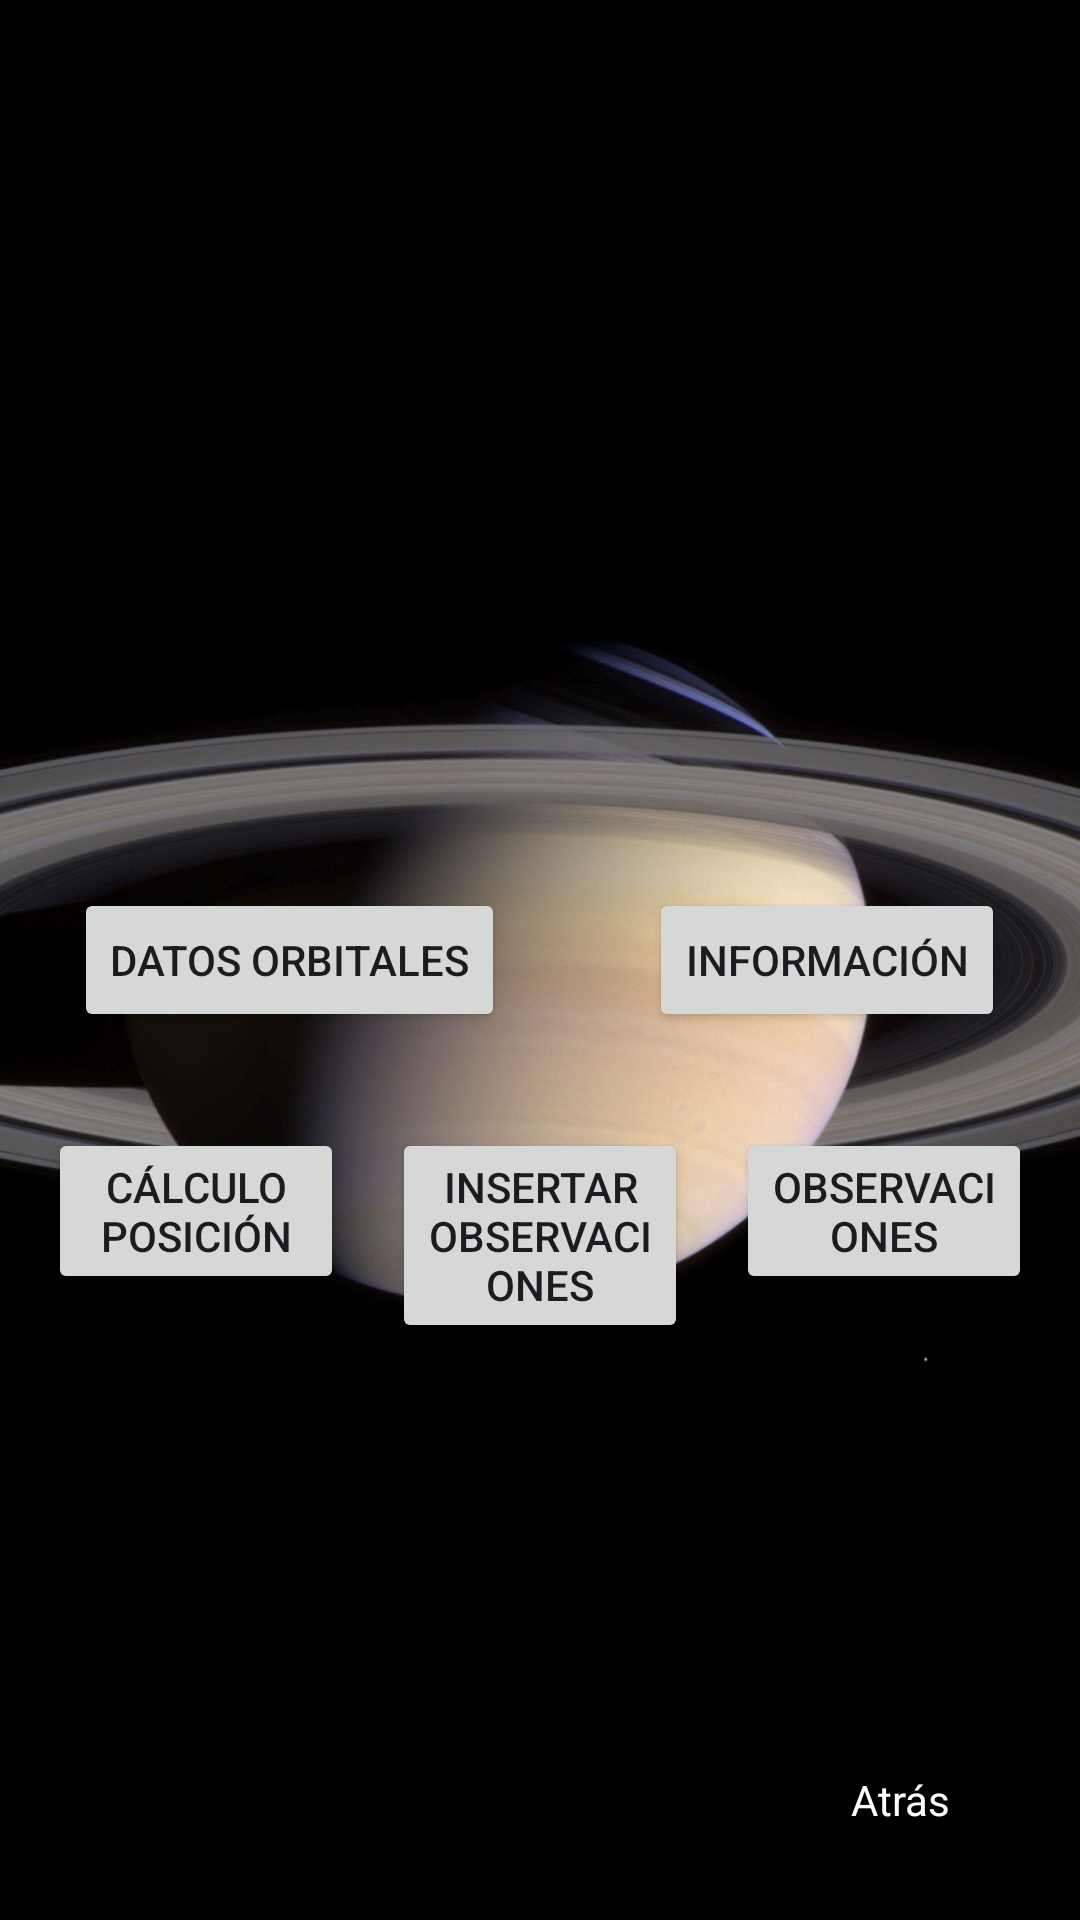

Android layout source for this screen:
<!-- AndroidManifest.xml: application theme Theme.SimSaturno -->
<!-- res/layout/activity_datos.xml -->
<?xml version="1.0" encoding="utf-8"?>
<RelativeLayout xmlns:android="http://schemas.android.com/apk/res/android"
    android:layout_width="match_parent"
    android:layout_height="match_parent">

    
    <ImageView
        android:id="@+id/backgroundImage"
        android:layout_width="match_parent"
        android:layout_height="match_parent"
        android:scaleType="centerCrop"
        android:src="@drawable/bac"
        android:contentDescription="@string/fondo"
        android:layout_alignParentTop="true"
        android:layout_alignParentStart="true" />

    
    <LinearLayout
        android:id="@+id/layoutFila1"
        android:layout_width="wrap_content"
        android:layout_height="wrap_content"
        android:orientation="horizontal"
        android:layout_centerHorizontal="true"
        android:layout_centerVertical="true">

        <Button
            android:id="@+id/btnDatosOrbitales"
            android:layout_width="wrap_content"
            android:layout_height="wrap_content"
            android:text="Datos Orbitales"
            android:layout_marginEnd="24dp"/>

        <Button
            android:id="@+id/btnInformacion"
            android:layout_width="wrap_content"
            android:layout_height="wrap_content"
            android:text="Información"
            android:layout_marginStart="24dp"/>
    </LinearLayout>

    
    <LinearLayout
        android:id="@+id/layoutFila2"
        android:layout_width="match_parent"
        android:layout_height="wrap_content"
        android:orientation="horizontal"
        android:layout_below="@id/layoutFila1"
        android:layout_marginTop="32dp"
        android:paddingHorizontal="16dp"
        android:gravity="center_horizontal">

        <Button
            android:id="@+id/btnCalculoPosicion"
            android:layout_width="0dp"
            android:layout_height="wrap_content"
            android:layout_weight="1"
            android:text="Cálculo Posición"
            android:layout_marginEnd="8dp"/>

        <Button
            android:id="@+id/btnInsertarObservaciones"
            android:layout_width="0dp"
            android:layout_height="wrap_content"
            android:layout_weight="1"
            android:text="Insertar Observaciones"
            android:layout_marginStart="8dp"
            android:layout_marginEnd="8dp"/>

        <Button
            android:id="@+id/btnObservaciones"
            android:layout_width="0dp"
            android:layout_height="wrap_content"
            android:layout_weight="1"
            android:text="Observaciones"
            android:layout_marginStart="8dp"/>
    </LinearLayout>

    <Button
        android:id="@+id/btnAtras"
        android:layout_width="wrap_content"
        android:layout_height="wrap_content"
        android:text="Atrás"
        style="@android:style/Widget.Button"
        android:layout_alignParentBottom="true"
        android:layout_alignParentEnd="true"
        android:layout_margin="16dp"
        android:background="#000000"
        android:textColor="#FFFFFF" />

</RelativeLayout>
<!-- resources referenced by this layout -->
<resources>
  <!-- drawable bac: jpg bitmap (drawable, 495264 bytes) -->
  <string name="fondo">Imagen de fondo</string>
  <style name="Theme.SimSaturno" parent="Base.Theme.SimSaturno" />
  <style name="Base.Theme.SimSaturno" parent="Theme.Material3.DayNight.NoActionBar">
          
          <item name="colorPrimary">@color/blue_primary</item>
          <item name="colorOnPrimary">@color/blue_on_primary</item>
          <item name="colorSecondary">@color/blue_primary</item>
      </style>
  <color name="blue_primary">#050562</color>
  <color name="blue_on_primary">#FFFFFFFF</color>
</resources>
